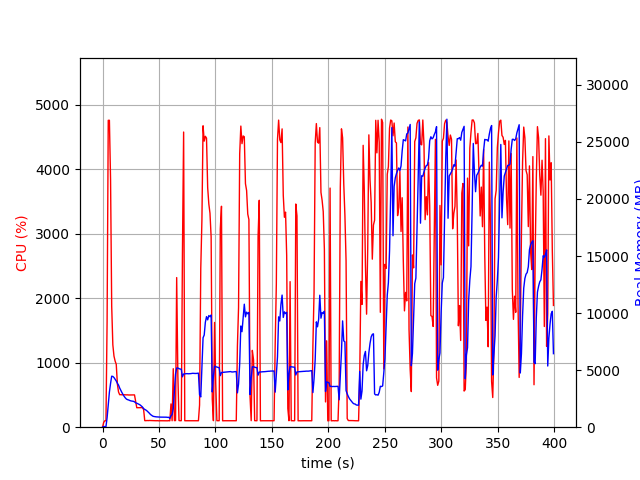

The data file committed next to this chart (first rows):
elapsed_time, nproc, cpu, mem_real, mem_virtual
4.1484832763671875e-05, 1, 0.0, 6.969, 3186
1.006, 1, 73.5, 51.69, 648.6
2.014, 1, 100.2, 51.69, 648.6
3.021, 1, 99.3, 51.69, 648.6
4.029, 1, 1634, 825.4, 4847
5.049, 1, 4760, 1957, 6018
6.069, 1, 4761, 3076, 7147
7.093, 1, 3846, 3837, 8043
8.102, 1, 1877, 4468, 8769
9.11, 1, 1278, 4448, 8823
10.12, 1, 1104, 4353, 8823
11.13, 1, 1026, 4209, 8855
12.14, 1, 975.4, 4049, 8855
13.14, 1, 667.8, 3846, 8855
14.15, 1, 546.5, 3691, 8935
15.16, 1, 504.4, 3434, 8935
16.17, 1, 504.4, 3225, 9031
17.18, 1, 502.5, 3035, 9031
18.19, 1, 504.1, 2852, 9031
19.2, 1, 502.9, 2694, 9031
20.21, 1, 502.8, 2563, 9031
21.22, 1, 501.2, 2459, 9031
22.23, 1, 501.8, 2412, 9031
23.24, 1, 499.6, 2380, 9111
24.25, 1, 500.1, 2333, 9111
25.26, 1, 502.2, 2300, 9111
26.27, 1, 500.8, 2283, 9111
27.28, 1, 501.3, 2269, 9111
28.29, 1, 501.0, 2223, 9111
29.3, 1, 397.0, 2137, 9111
30.3, 1, 302.3, 2101, 9111
31.31, 1, 302.1, 2055, 9111
32.32, 1, 300.9, 2003, 9111
33.33, 1, 302.9, 1945, 9111
34.34, 1, 303.9, 1863, 9111
35.35, 1, 301.2, 1770, 9111
36.36, 1, 273.1, 1631, 9111
37.37, 1, 102.0, 1559, 9111
38.38, 1, 101.1, 1503, 9111
39.39, 1, 104.0, 1425, 9111
40.4, 1, 102.1, 1332, 9111
41.41, 1, 104.1, 1230, 9111
42.42, 1, 103.2, 1116, 9111
43.43, 1, 101.0, 1042, 9111
44.44, 1, 102.0, 971.1, 9111
45.45, 1, 101.0, 939, 9111
46.46, 1, 100.0, 922.6, 9111
47.47, 1, 100.1, 906.7, 9111
48.48, 1, 101.1, 905, 9111
49.49, 1, 99.1, 894.6, 9111
50.5, 1, 100.1, 884.3, 9111
51.5, 1, 100.2, 882.3, 9111
52.51, 1, 100.0, 881.6, 9111
53.52, 1, 100.1, 881.6, 9111
54.53, 1, 101.0, 881.2, 9111
55.54, 1, 100.1, 877.6, 9111
56.55, 1, 100.0, 877.6, 9111
57.56, 1, 99.1, 861.6, 9111
58.57, 1, 101.2, 868.8, 9111
59.58, 1, 99.1, 769, 9111
... 335 more rows
